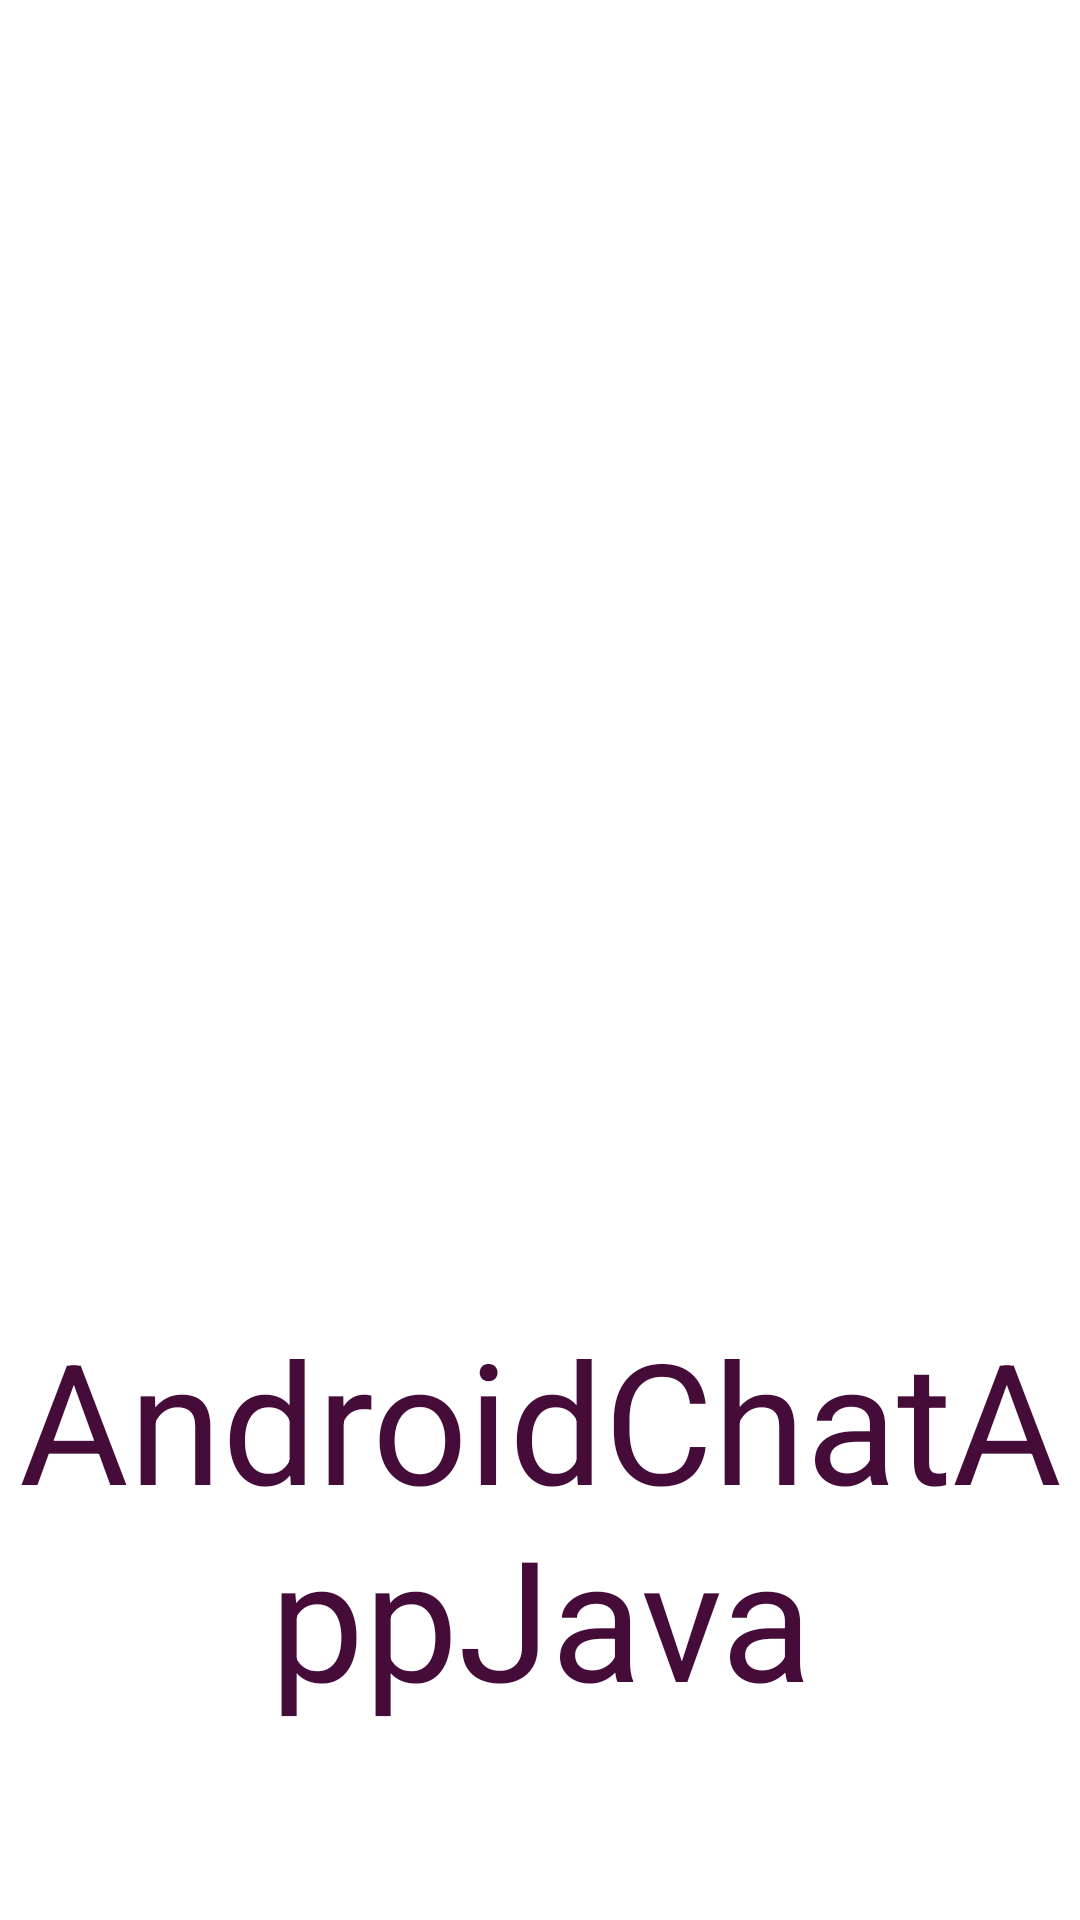

Android layout source for this screen:
<!-- AndroidManifest.xml: application theme Theme.AndroidChatAppJava -->
<!-- res/layout/activity_splash.xml -->
<?xml version="1.0" encoding="utf-8"?>
<androidx.constraintlayout.widget.ConstraintLayout xmlns:android="http://schemas.android.com/apk/res/android"
    xmlns:app="http://schemas.android.com/apk/res-auto"
    xmlns:tools="http://schemas.android.com/tools"
    android:layout_width="match_parent"
    android:layout_height="match_parent"
    tools:context=".SplashActivity">

    <ImageView
        android:id="@+id/imageViewSplash"
        android:layout_width="240dp"
        android:layout_height="240dp"
        app:layout_constraintBottom_toBottomOf="parent"
        app:layout_constraintEnd_toEndOf="parent"
        app:layout_constraintStart_toStartOf="parent"
        app:layout_constraintTop_toTopOf="parent"
        app:srcCompat="@drawable/ic_bubble" />

    <TextView
        android:id="@+id/textViewSplash"
        android:layout_width="wrap_content"
        android:layout_height="wrap_content"
        android:layout_marginBottom="64dp"
        android:text="@string/app_name"
        android:textAppearance="@style/TextAppearance.AppCompat.Display3"
        android:textColor="@color/colorPrimary"
        android:textAlignment="center"
        app:layout_constraintBottom_toBottomOf="parent"
        app:layout_constraintEnd_toEndOf="parent"
        app:layout_constraintStart_toStartOf="parent" />
</androidx.constraintlayout.widget.ConstraintLayout>
<!-- resources referenced by this layout -->
<resources>
  <color name="colorPrimary">#450c3a</color>
  <string name="app_name">AndroidChatAppJava</string>
  <style name="Theme.AndroidChatAppJava" parent="Theme.MaterialComponents.Light.DarkActionBar">
          
          <item name="colorPrimary">#450c3a</item>
          <item name="colorPrimaryDark">#390A30</item>
          <item name="colorAccent">#b9974e</item>
          <item name="colorPrimaryVariant">@color/purple_700</item>
          <item name="colorOnPrimary">@color/white</item>
          
          <item name="colorSecondary">@color/teal_200</item>
          <item name="colorSecondaryVariant">@color/teal_700</item>
          <item name="colorOnSecondary">@color/black</item>
          
          <item name="android:statusBarColor" tools:targetApi="l">@color/colorPrimary</item>
          
          <item name="actionModeBackground">@color/colorPrimary</item>
  
      </style>
  <color name="purple_700">#FF3700B3</color>
  <color name="white">#FFFFFFFF</color>
  <color name="teal_200">#FF03DAC5</color>
  <color name="teal_700">#FF018786</color>
  <color name="black">#FF000000</color>
</resources>
